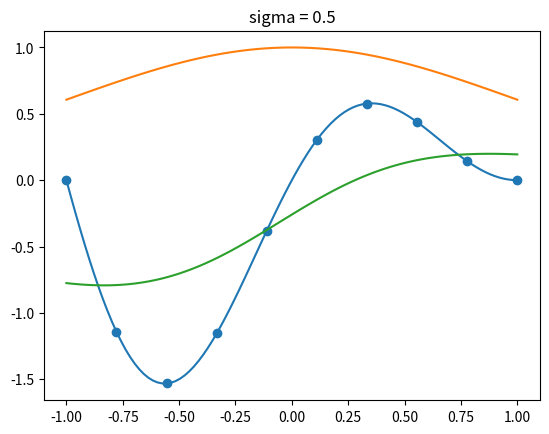

Write Python code to recreate this figure.
%matplotlib inline

import numpy as np
import matplotlib.pyplot as plt

def func(x):
    return np.sin(np.pi * x) * (1 - x)

xs = np.linspace(-1, 1, 100)
ys = func(xs)
plt.plot(xs, ys)
plt.show()

sample_x = np.linspace(-1, 1, 10)
sample_y = func(sample_x)
plt.scatter(sample_x, sample_y)
plt.show()

def kernel_func(x_ref, x_input, sigma=1):
    return np.exp(-(x_input-x_ref)**2 / (2 * sigma**2))

xs = np.linspace(-1, 1, 100)
ys = kernel_func(0, xs)
plt.plot(xs, ys)
plt.show()

def kernel_regression(xs, ys, x_input, sigma=1):
    # xs: [n, ]
    # ys: [n, ]
    # x_input: [m, ]
    N = xs.shape[0]
    xs = np.expand_dims(xs, 1)
    ys = np.expand_dims(ys, 1)
    x_input = np.expand_dims(x_input, 0)
    x_input = np.repeat(x_input, N, 0)
    weight = kernel_func(xs, x_input, sigma) # [n, m]
    weight_sum = np.sum(weight, 0)
    weight_dot = weight.T @ ys
    weight_dot = np.squeeze(weight_dot, 1)
    res = weight_dot / weight_sum
    return res

sigma = 0.5
xs = np.linspace(-1, 1, 100)
ys = kernel_regression(sample_x, sample_y, xs, sigma)
plt.title(f'sigma = {sigma}')
plt.plot(xs, ys)
plt.show()
